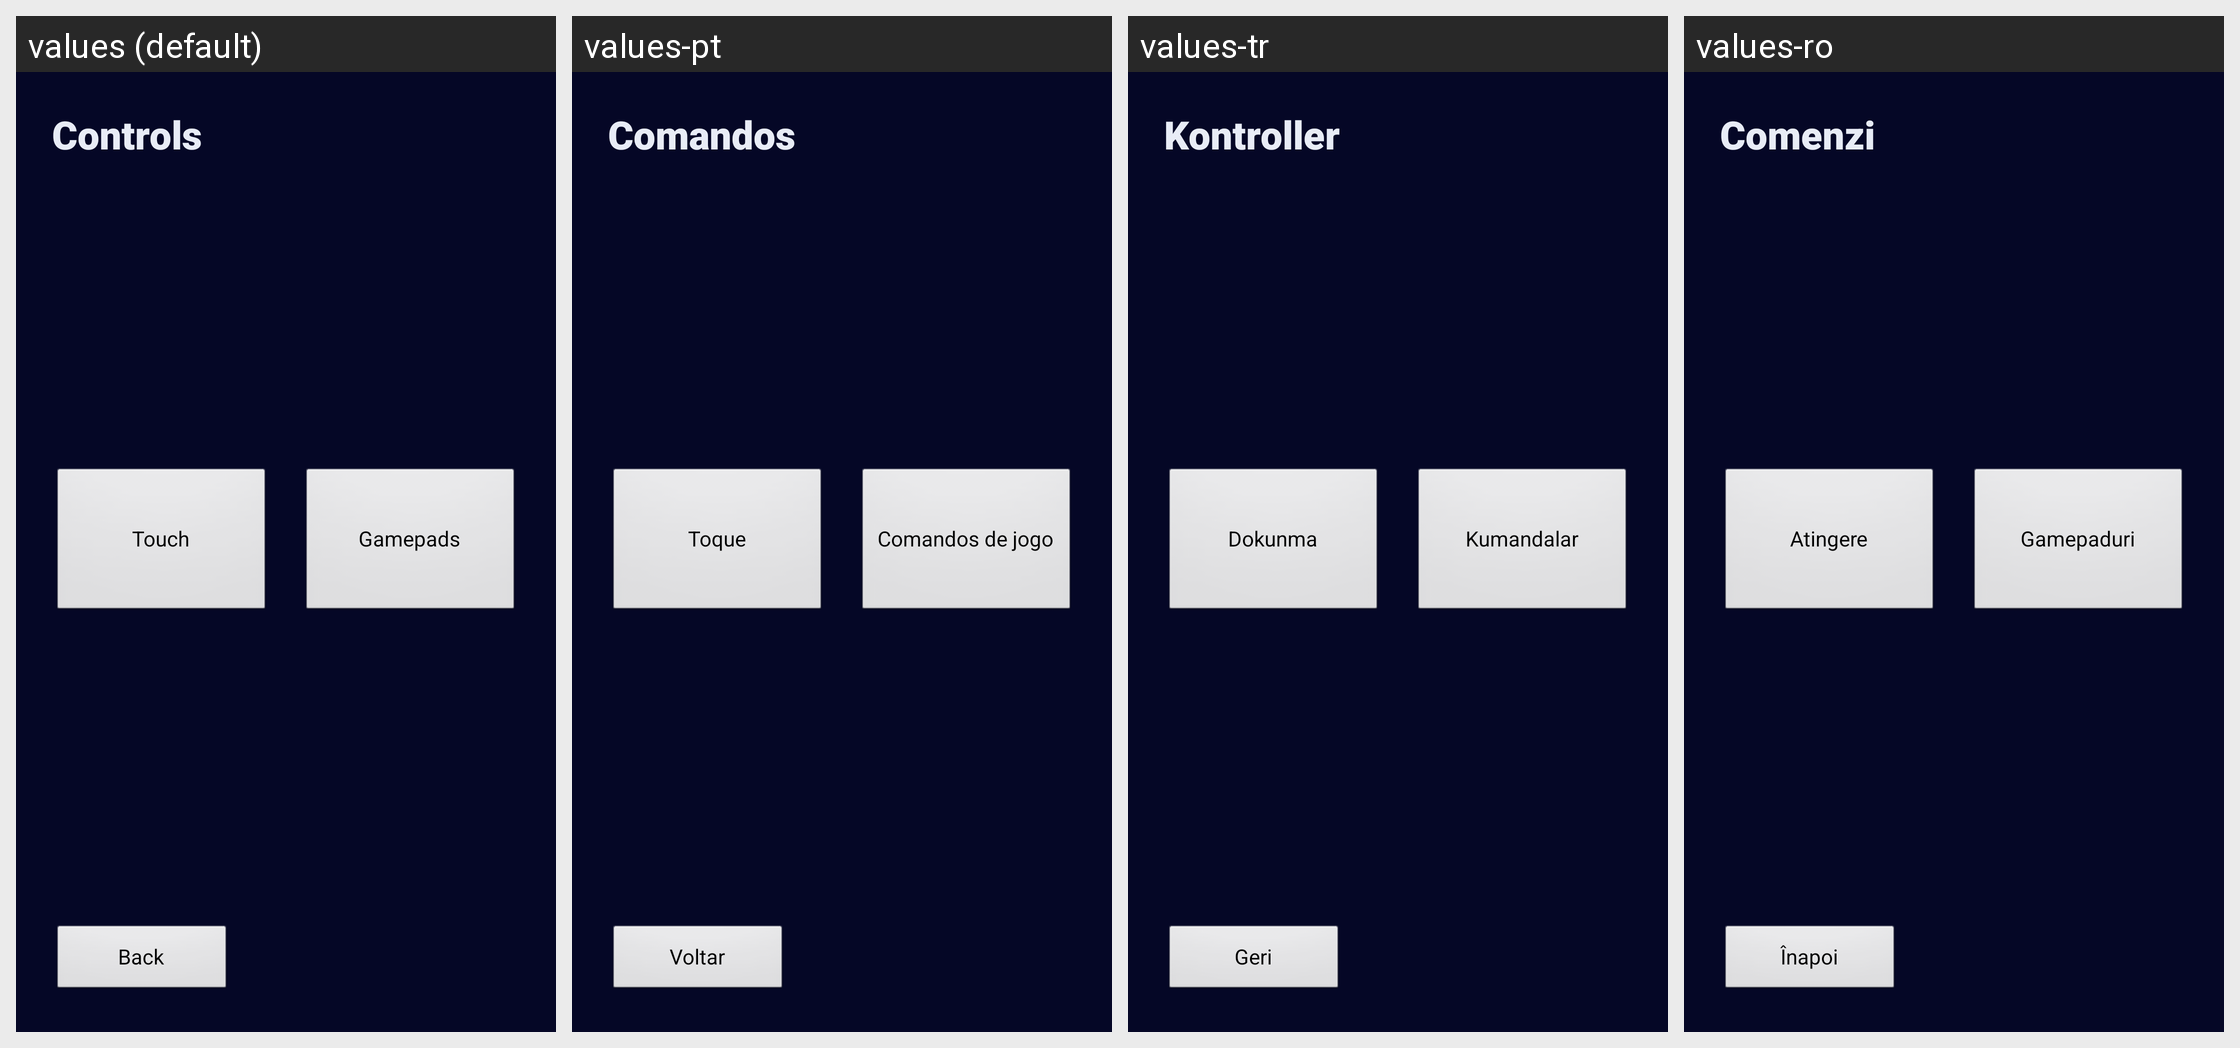

The same Android screen rendered under several of its app's locales, left to right. List the strings drawn on it with the default value and each locale's translation.
Android screen res/layout/activity_controls_home.xml rendered under 4 locales, left to right: values (default), values-pt, values-tr, values-ro. Device: Nexus 5 (rendered at 1080×1920; each locale shown at half size, 540×960, under a caption strip naming it); theme AppTheme.
Other locales in the repository, not shown: values-cs, values-de, values-el, values-es, values-fr, values-hr, values-hu, values-it, values-kk, values-nl, values-pl, values-ru, values-sr, values-sv, values-uk.
Strings drawn on this screen, with the default value and each locale's value (text and hints the layout hard-codes, and strings that could not be matched under every locale, appear in the picture but are not listed):

controls_hub
  values: Controls
  values-pt: Comandos
  values-tr: Kontroller
  values-ro: Comenzi

controls_touch
  values: Touch
  values-pt: Toque
  values-tr: Dokunma
  values-ro: Atingere

controls_gamepad
  values: Gamepads
  values-pt: Comandos de jogo
  values-tr: Kumandalar
  values-ro: Gamepaduri

back_to_launcher
  values: Back
  values-pt: Voltar
  values-tr: Geri
  values-ro: Înapoi
